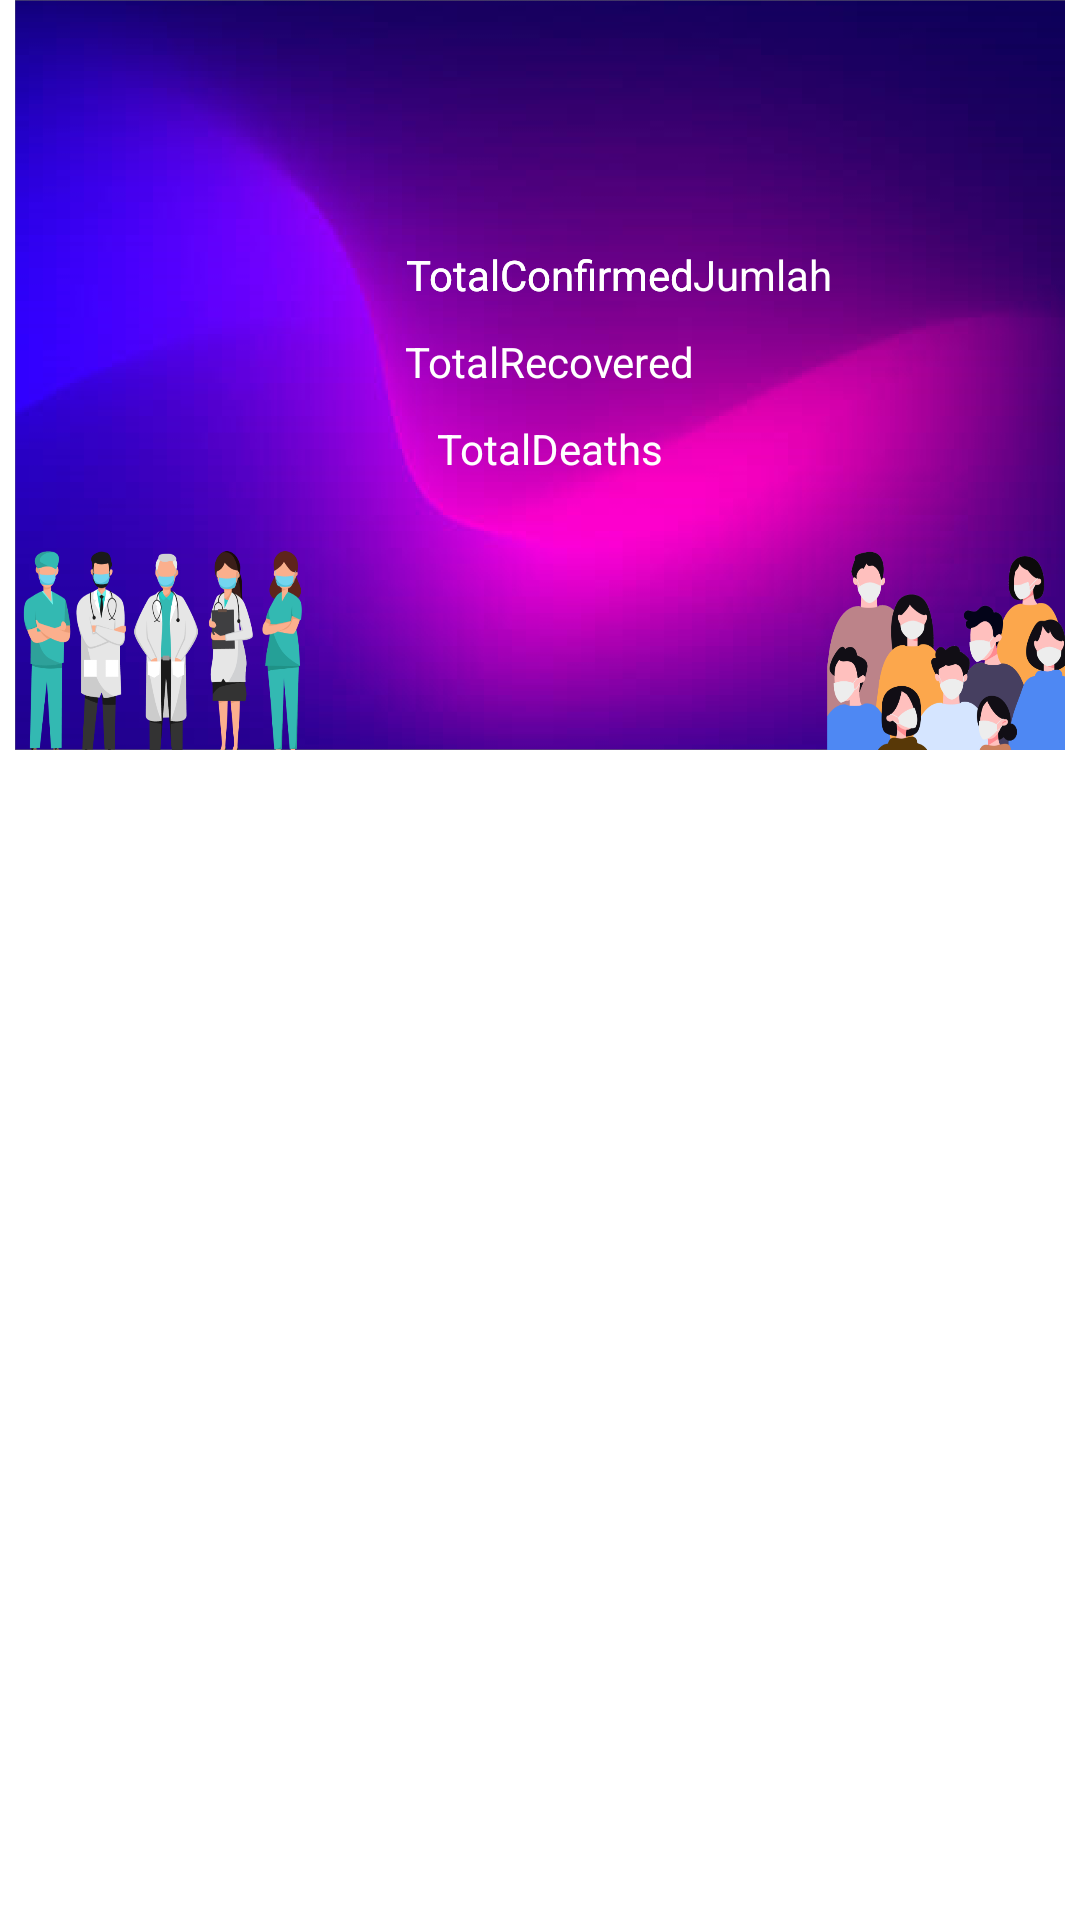

Here is an Android app screen rendered from its layout file. Give the layout XML and the strings, colors and styles it references.
<!-- AndroidManifest.xml: application theme Theme.LatihanApi -->
<!-- res/layout/adapter_negara.xml -->
<?xml version="1.0" encoding="utf-8"?>
<androidx.constraintlayout.widget.ConstraintLayout xmlns:android="http://schemas.android.com/apk/res/android"
    android:layout_width="match_parent"
    android:layout_height="wrap_content"
    android:layout_marginBottom="5dp"
    android:paddingLeft="5dp"
    android:paddingRight="5dp"
    xmlns:app="http://schemas.android.com/apk/res-auto"
    xmlns:tools="http://schemas.android.com/tools">




    <ImageView
        android:id="@+id/imageViewNegaraN"
        android:layout_width="match_parent"
        android:layout_height="250dp"
        android:background="@drawable/de"
        app:layout_constraintTop_toTopOf="parent"
        app:layout_constraintStart_toStartOf="parent"
        />


    <TextView
        android:textStyle="bold"
        android:textColor="@color/white"
        android:fontFamily="sans-serif"
        android:textSize="20dp"
        android:layout_marginBottom="15dp"
        android:layout_marginTop="25dp"
        android:textAlignment="center"
        android:id="@+id/textViewnegara"
        android:layout_width="0dp"
        android:layout_height="wrap_content"
        tools:text="Lorem Ipsum"
        app:layout_constraintTop_toTopOf="parent"
        app:layout_constraintStart_toStartOf="parent"
        app:layout_constraintEnd_toEndOf="parent"
        />




        <TextView
            android:layout_marginLeft="130dp"
            android:layout_marginTop="30dp"
            android:id="@+id/posN"
            android:textAlignment="center"
            android:layout_width="wrap_content"
            android:layout_height="wrap_content"
            android:text="TotalConfirmed"
            android:textColor="@color/white"
            app:layout_constraintLeft_toLeftOf="parent"
            app:layout_constraintRight_toLeftOf="@id/positifnegara"
            app:layout_constraintTop_toBottomOf="@id/textViewnegara"/>

        <TextView
            android:layout_marginRight="110dp"
            android:layout_marginTop="30dp"
            android:id="@+id/positifnegara"
            android:textAlignment="center"
            android:layout_width="wrap_content"
            android:layout_height="wrap_content"
            android:text="Jumlah"
            android:textColor="@color/white"
            app:layout_constraintRight_toRightOf="parent"
            app:layout_constraintTop_toBottomOf="@id/textViewnegara"
            app:layout_constraintLeft_toRightOf="@id/posN"/>


    <TextView
        android:layout_marginLeft="130dp"
        android:layout_marginTop="30dp"
        android:id="@+id/Confirmed"
        android:textAlignment="center"
        android:layout_width="wrap_content"
        android:layout_height="wrap_content"
        android:text="TotalConfirmed"
        android:textColor="@color/white"
        app:layout_constraintLeft_toLeftOf="parent"
        app:layout_constraintRight_toLeftOf="@id/positifnegara"
        app:layout_constraintTop_toBottomOf="@id/textViewnegara"/>




    <TextView
        android:layout_marginLeft="130dp"
        android:layout_marginTop="10dp"
        android:id="@+id/sembuhN"
        android:textAlignment="center"
        android:layout_width="wrap_content"
        android:layout_height="wrap_content"
        android:text="TotalRecovered"
        android:textColor="@color/white"
        app:layout_constraintLeft_toLeftOf="parent"
        app:layout_constraintRight_toLeftOf="@id/positifnegara"
        app:layout_constraintTop_toBottomOf="@id/posN"/>

    <TextView
        android:layout_marginRight="110dp"
        android:layout_marginTop="10dp"
        android:id="@+id/sembuhnegara"
        android:textAlignment="center"
        android:layout_width="wrap_content"
        android:layout_height="wrap_content"
        tools:text="Jumlah"
        android:textColor="@color/white"
        app:layout_constraintRight_toRightOf="parent"
        app:layout_constraintTop_toBottomOf="@id/positifnegara"
        app:layout_constraintLeft_toRightOf="@id/posN"/>




    <TextView
        android:layout_marginLeft="130dp"
        android:layout_marginTop="10dp"
        android:id="@+id/meniggal"
        android:textAlignment="center"
        android:layout_width="wrap_content"
        android:layout_height="wrap_content"
        android:text="TotalDeaths"
        android:textColor="@color/white"
        app:layout_constraintLeft_toLeftOf="parent"
        app:layout_constraintRight_toLeftOf="@id/positifnegara"
        app:layout_constraintTop_toBottomOf="@id/sembuhnegara"/>

    <TextView
        android:layout_marginRight="110dp"
        android:layout_marginTop="10dp"
        android:id="@+id/meniggalNegara"
        android:textAlignment="center"
        android:layout_width="wrap_content"
        android:layout_height="wrap_content"
        tools:text="Jumlah"
        android:textColor="@color/white"
        app:layout_constraintRight_toRightOf="parent"
        app:layout_constraintTop_toBottomOf="@id/sembuhnegara"
        app:layout_constraintLeft_toRightOf="@id/posN"/>
</androidx.constraintlayout.widget.ConstraintLayout>
<!-- resources referenced by this layout -->
<resources>
  <color name="white">#FFFFFFFF</color>
  <!-- drawable de: png bitmap (drawable, 548124 bytes) -->
  <style name="Theme.LatihanApi" parent="Theme.MaterialComponents.DayNight.DarkActionBar">
          
          <item name="colorPrimary">#170178</item>
          <item name="colorPrimaryVariant">#170178</item>
          <item name="colorOnPrimary">@color/white</item>
          
          <item name="colorSecondary">@color/teal_200</item>
          <item name="colorSecondaryVariant">@color/teal_700</item>
          <item name="colorOnSecondary">@color/black</item>
          
          <item name="android:statusBarColor" tools:targetApi="l">?attr/colorPrimaryVariant</item>
          
      </style>
  <color name="teal_200">#FF03DAC5</color>
  <color name="teal_700">#FF018786</color>
  <color name="black">#FF000000</color>
</resources>
